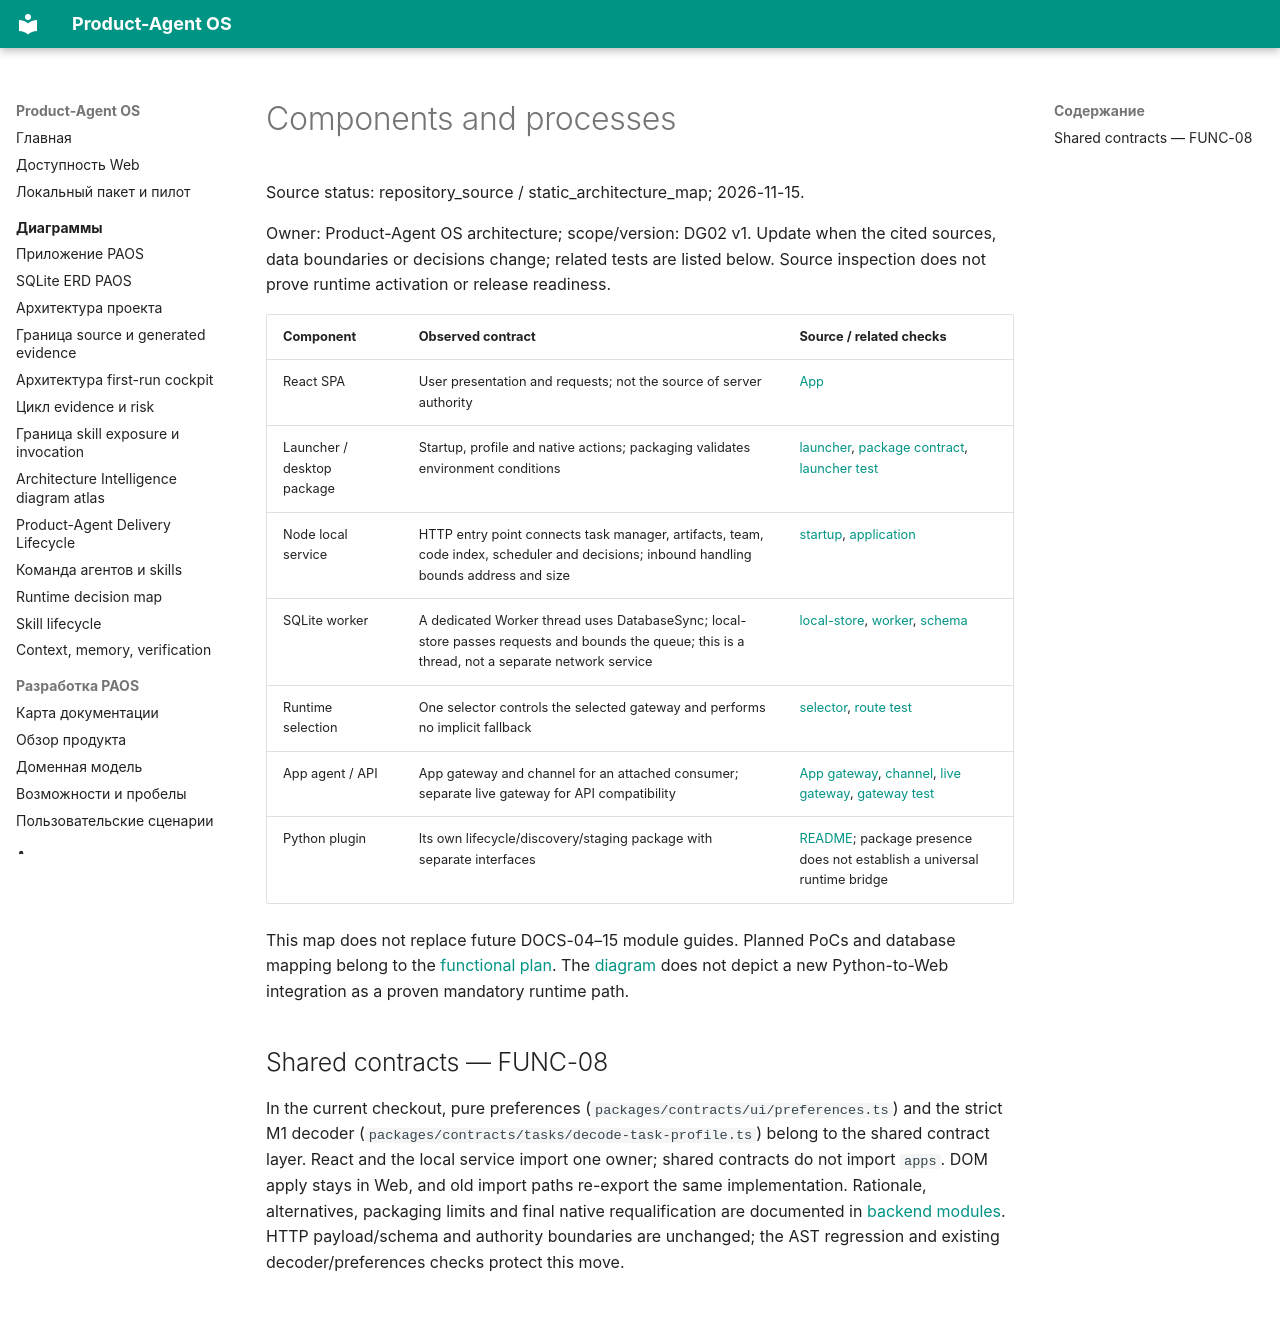

repository: alexroadcaster/product-agent-os · page: architecture/containers.en.html · generator: mkdocs

# Components and processes

Source status: repository_source / static_architecture_map; 2026-11-15.

Owner: Product-Agent OS architecture; scope/version: DG02 v1. Update when the cited sources, data boundaries or decisions change; related tests are listed below. Source inspection does not prove runtime activation or release readiness.

| Component | Observed contract | Source / related checks |
| --- | --- | --- |
| React SPA | User presentation and requests; not the source of server authority | [App](https://github.com/alexroadcaster/product-agent-os/blob/2f8a0cb8b428ba4499d9d7bd35f1f4b42b2be765/apps/web/src/ui/App.tsx) |
| Launcher / desktop package | Startup, profile and native actions; packaging validates environment conditions | [launcher](https://github.com/alexroadcaster/product-agent-os/blob/2f8a0cb8b428ba4499d9d7bd35f1f4b42b2be765/apps/launcher/launcher.ts), [package contract](https://github.com/alexroadcaster/product-agent-os/blob/2f8a0cb8b428ba4499d9d7bd35f1f4b42b2be765/apps/desktop-local/README.md), [launcher test](https://github.com/alexroadcaster/product-agent-os/blob/2f8a0cb8b428ba4499d9d7bd35f1f4b42b2be765/tests/web/launcher.test.mts) |
| Node local service | HTTP entry point connects task manager, artifacts, team, code index, scheduler and decisions; inbound handling bounds address and size | [startup](https://github.com/alexroadcaster/product-agent-os/blob/2f8a0cb8b428ba4499d9d7bd35f1f4b42b2be765/apps/local-service/src/main.mts), [application](https://github.com/alexroadcaster/product-agent-os/blob/2f8a0cb8b428ba4499d9d7bd35f1f4b42b2be765/apps/local-service/src/http/application.mts) |
| SQLite worker | A dedicated Worker thread uses DatabaseSync; local-store passes requests and bounds the queue; this is a thread, not a separate network service | [local-store](https://github.com/alexroadcaster/product-agent-os/blob/2f8a0cb8b428ba4499d9d7bd35f1f4b42b2be765/apps/local-service/src/storage/local-store.mts), [worker](https://github.com/alexroadcaster/product-agent-os/blob/2f8a0cb8b428ba4499d9d7bd35f1f4b42b2be765/apps/local-service/src/storage/sqlite-worker.mts), [schema](https://github.com/alexroadcaster/product-agent-os/blob/2f8a0cb8b428ba4499d9d7bd35f1f4b42b2be765/apps/local-service/src/storage/migrations/schema.mts) |
| Runtime selection | One selector controls the selected gateway and performs no implicit fallback | [selector](https://github.com/alexroadcaster/product-agent-os/blob/2f8a0cb8b428ba4499d9d7bd35f1f4b42b2be765/apps/local-service/src/runtime/route-selector.ts), [route test](https://github.com/alexroadcaster/product-agent-os/blob/2f8a0cb8b428ba4499d9d7bd35f1f4b42b2be765/tests/web/runtime-route-selector.test.mts) |
| App agent / API | App gateway and channel for an attached consumer; separate live gateway for API compatibility | [App gateway](https://github.com/alexroadcaster/product-agent-os/blob/2f8a0cb8b428ba4499d9d7bd35f1f4b42b2be765/apps/local-service/src/runtime/app-agent-gateway.mts), [channel](https://github.com/alexroadcaster/product-agent-os/blob/2f8a0cb8b428ba4499d9d7bd35f1f4b42b2be765/apps/local-service/src/runtime/app-agent-channel.mts), [live gateway](https://github.com/alexroadcaster/product-agent-os/blob/2f8a0cb8b428ba4499d9d7bd35f1f4b42b2be765/apps/local-service/src/runtime/live-gateway.mts), [gateway test](https://github.com/alexroadcaster/product-agent-os/blob/2f8a0cb8b428ba4499d9d7bd35f1f4b42b2be765/tests/web/app-agent-gateway.test.mts) |
| Python plugin | Its own lifecycle/discovery/staging package with separate interfaces | [README](https://github.com/alexroadcaster/product-agent-os/blob/2f8a0cb8b428ba4499d9d7bd35f1f4b42b2be765/plugins/product-agent-os/README.md); package presence does not establish a universal runtime bridge |

This map does not replace future DOCS-04–15 module guides. Planned PoCs and database mapping belong to the [functional plan](../planning/functional-remediation-2026-11-15.md). The [diagram](../diagrams/paos-application-architecture.md) does not depict a new Python-to-Web integration as a proven mandatory runtime path.

## Shared contracts — FUNC-08

In the current checkout, pure preferences (`packages/contracts/ui/preferences.ts`) and the strict M1 decoder (`packages/contracts/tasks/decode-task-profile.ts`) belong to the shared contract layer. React and the local service import one owner; shared contracts do not import `apps`. DOM apply stays in Web, and old import paths re-export the same implementation. Rationale, alternatives, packaging limits and final native requalification are documented in [backend modules](../backend/modules.en.md#current-cross-layer-dependencies). HTTP payload/schema and authority boundaries are unchanged; the AST regression and existing decoder/preferences checks protect this move.
